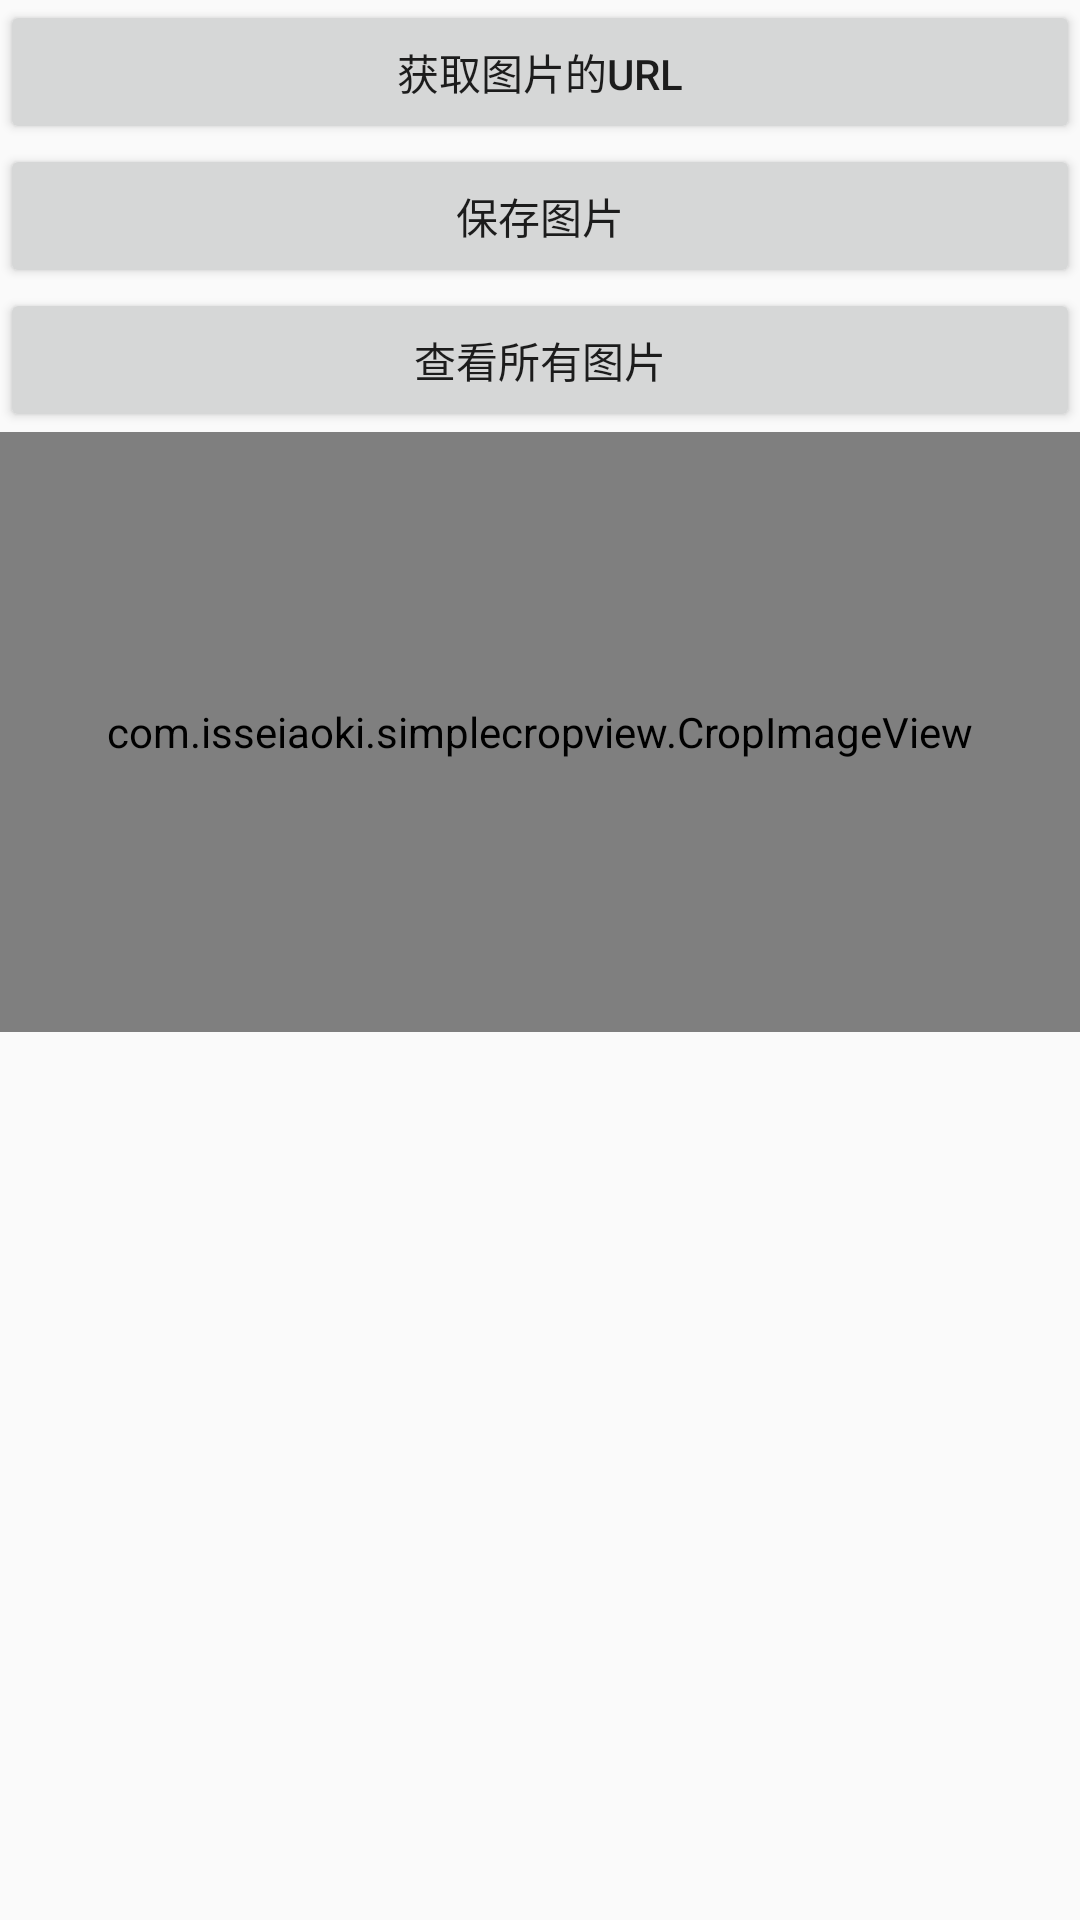

Reconstruct the res/layout file that produces this screen, plus the resources it refers to.
<!-- AndroidManifest.xml: application theme AppTheme -->
<!-- res/layout/activity_simple_crop_view.xml -->
<?xml version="1.0" encoding="utf-8"?>
<LinearLayout xmlns:android="http://schemas.android.com/apk/res/android"
    android:layout_width="match_parent"
    android:layout_height="match_parent"
    android:orientation="vertical">
    <Button
    android:id="@+id/bt_get_uri"
    android:layout_width="match_parent"
    android:layout_height="wrap_content"
    android:text="获取图片的url"/>
    <Button
        android:id="@+id/bt_save"
        android:layout_width="match_parent"
        android:layout_height="wrap_content"
        android:text="保存图片"/>
    <Button
        android:id="@+id/bt_find_all"
        android:layout_width="match_parent"
        android:layout_height="wrap_content"
        android:text="查看所有图片"/>


    <com.isseiaoki.simplecropview.CropImageView
        xmlns:custom="http://schemas.android.com/apk/res-auto"
        android:id="@+id/cropImageView"
        android:paddingTop="16dp"
        android:paddingBottom="16dp"
        android:paddingLeft="16dp"
        android:paddingRight="16dp"
        android:layout_width="match_parent"
        android:layout_height="200dp"
        custom:scv_crop_mode="fit_image"
        custom:scv_background_color="#ffffff"
        custom:scv_handle_color="@color/colorAccent"
        custom:scv_guide_color="@color/colorAccent"
        custom:scv_overlay_color="#AA1C1C1C"
        custom:scv_frame_color="@color/colorAccent"
        custom:scv_handle_size="14dp"
        custom:scv_touch_padding="8dp"
        custom:scv_handle_show_mode="show_always"
        custom:scv_guide_show_mode="show_always"
        custom:scv_min_frame_size="50dp"
        custom:scv_frame_stroke_weight="1dp"
        custom:scv_guide_stroke_weight="1dp"/>

    <ImageView
        android:id="@+id/iv_result"
        android:layout_width="match_parent"
        android:layout_height="200dp" />

</LinearLayout>
<!-- resources referenced by this layout -->
<resources>
  <style name="AppTheme" parent="Theme.AppCompat.Light.DarkActionBar">
          
          <item name="colorPrimary">@color/colorPrimary</item>
          <item name="colorPrimaryDark">@color/colorPrimaryDark</item>
          <item name="colorAccent">@color/colorAccent</item>
      </style>
  <!-- not gathered from this repository: default colours our renderer supplied (Android Studio template values) -->
  <color name="colorPrimary">#FF6200EE</color>
  <color name="colorPrimaryDark">#FF3700B3</color>
  <color name="colorAccent">#FF03DAC5</color>
</resources>
